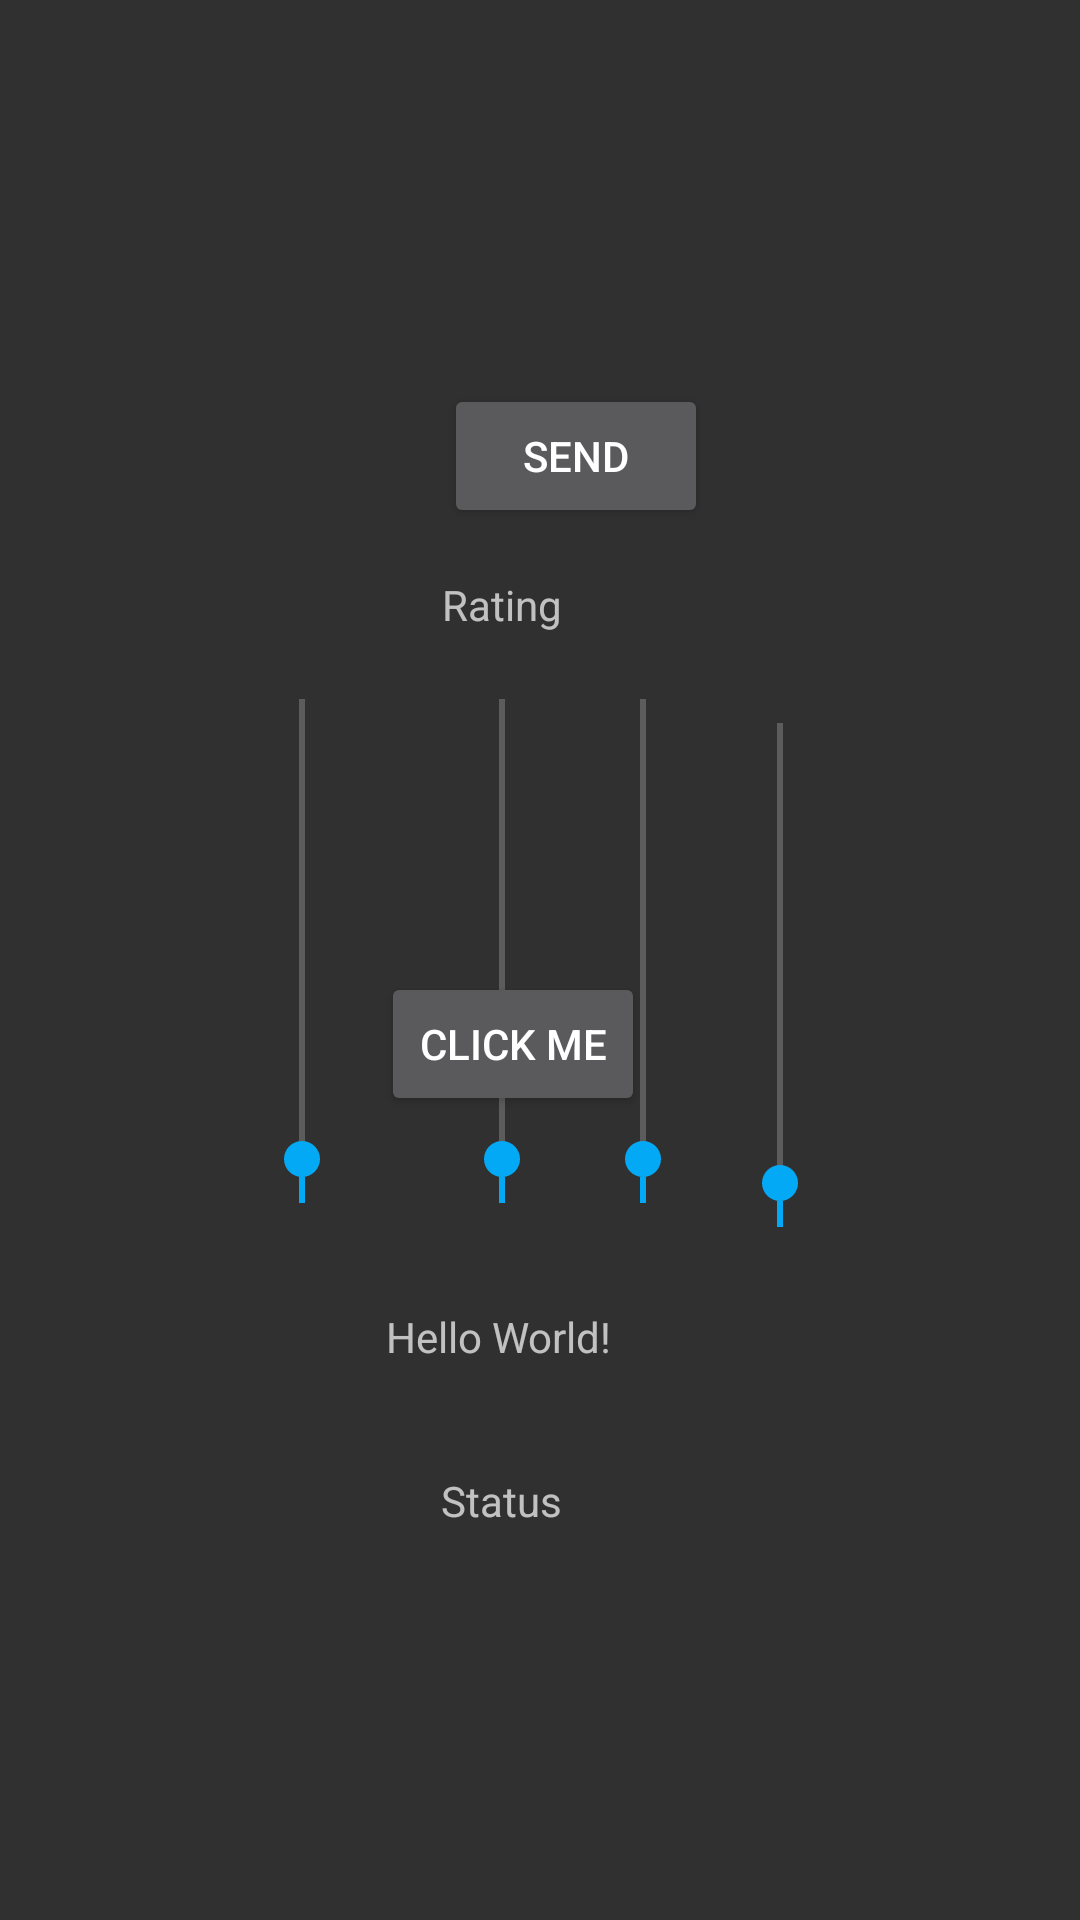

Write the Android layout XML for this screen, with the resource values it uses.
<!-- AndroidManifest.xml: application theme AppTheme -->
<!-- res/layout/fragment_dashboard.xml -->
<?xml version="1.0" encoding="utf-8"?>
<androidx.constraintlayout.widget.ConstraintLayout xmlns:android="http://schemas.android.com/apk/res/android"
    xmlns:app="http://schemas.android.com/apk/res-auto"
    xmlns:tools="http://schemas.android.com/tools"
    android:id="@+id/main"
    android:layout_width="match_parent"
    android:layout_height="match_parent"
    android:background="?attr/android:windowBackground"
    tools:context=".MainActivity">

    <Button
        android:id="@+id/sendButton"
        android:layout_width="wrap_content"
        android:layout_height="wrap_content"
        android:layout_marginStart="148dp"
        android:layout_marginBottom="16dp"
        android:text="Send"
        app:layout_constraintBottom_toTopOf="@+id/ratingView"
        app:layout_constraintStart_toStartOf="parent" />

    <TextView
        android:id="@+id/textView"
        android:layout_width="wrap_content"
        android:layout_height="wrap_content"
        android:text="Hello World!"
        app:layout_constraintBottom_toBottomOf="parent"
        app:layout_constraintEnd_toEndOf="parent"
        app:layout_constraintHorizontal_bias="0.452"
        app:layout_constraintStart_toStartOf="parent"
        app:layout_constraintTop_toTopOf="parent"
        app:layout_constraintVertical_bias="0.702" />

    <TextView
        android:id="@+id/ratingView"
        android:layout_width="wrap_content"
        android:layout_height="wrap_content"
        android:layout_marginTop="192dp"
        android:text="Rating"
        app:layout_constraintEnd_toEndOf="parent"
        app:layout_constraintHorizontal_bias="0.46"
        app:layout_constraintStart_toStartOf="parent"
        app:layout_constraintTop_toTopOf="parent" />


    <Button
        android:id="@+id/button1"
        android:layout_width="wrap_content"
        android:layout_height="wrap_content"
        android:layout_marginBottom="268dp"
        android:onClick="updateText"
        android:text="Click Me"
        app:layout_constraintBottom_toBottomOf="parent"
        app:layout_constraintEnd_toEndOf="parent"
        app:layout_constraintHorizontal_bias="0.467"
        app:layout_constraintStart_toStartOf="parent" />

    <SeekBar
        android:id="@+id/seekBar1"
        android:layout_width="200dp"
        android:layout_height="wrap_content"
        android:layout_marginTop="308dp"
        android:progress="5"
        android:rotation="270"
        android:thumbOffset="@dimen/cardview_default_elevation"
        app:flow_verticalStyle="packed"
        app:layout_constraintEnd_toEndOf="parent"
        app:layout_constraintHorizontal_bias="0.004"
        app:layout_constraintStart_toStartOf="parent"
        app:layout_constraintTop_toTopOf="parent" />


    <SeekBar
        android:id="@+id/seekBar2"
        android:layout_width="200dp"
        android:layout_height="wrap_content"
        android:layout_marginTop="308dp"
        android:progress="5"
        android:rotation="270"
        android:thumbOffset="@dimen/cardview_default_elevation"
        app:flow_verticalStyle="packed"
        app:layout_constraintEnd_toEndOf="parent"
        app:layout_constraintHorizontal_bias="0.421"
        app:layout_constraintStart_toStartOf="parent"
        app:layout_constraintTop_toTopOf="parent" />


    <SeekBar
        android:id="@+id/seekBar3"
        android:layout_width="200dp"
        android:layout_height="wrap_content"
        android:layout_marginTop="308dp"
        android:progress="5"
        android:rotation="270"
        android:thumbOffset="@dimen/cardview_default_elevation"
        app:flow_verticalStyle="packed"
        app:layout_constraintEnd_toEndOf="parent"
        app:layout_constraintHorizontal_bias="0.715"
        app:layout_constraintStart_toStartOf="parent"
        app:layout_constraintTop_toTopOf="parent" />
    <SeekBar
        android:id="@+id/seekBar4"
        android:layout_width="200dp"
        android:layout_height="wrap_content"
        android:layout_marginTop="316dp"
        android:progress="5"
        android:rotation="270"
        android:thumbOffset="@dimen/cardview_default_elevation"
        app:flow_verticalStyle="packed"
        app:layout_constraintEnd_toEndOf="parent"
        app:layout_constraintHorizontal_bias="1.0"
        app:layout_constraintStart_toStartOf="parent"
        app:layout_constraintTop_toTopOf="parent" />

    <TextView
        android:id="@+id/textStatus"
        android:layout_width="wrap_content"
        android:layout_height="wrap_content"
        android:text="Status"
        app:layout_constraintBottom_toBottomOf="parent"
        app:layout_constraintEnd_toEndOf="parent"
        app:layout_constraintHorizontal_bias="0.46"
        app:layout_constraintStart_toStartOf="parent"
        app:layout_constraintTop_toTopOf="parent"
        app:layout_constraintVertical_bias="0.79" />


</androidx.constraintlayout.widget.ConstraintLayout>
<!-- resources referenced by this layout -->
<resources>
  <style name="AppTheme" parent="Theme.AppCompat.NoActionBar">
          <item name="colorPrimary">@color/colorPrimary</item>
          <item name="colorPrimaryDark">@color/colorPrimaryDark</item>
          <item name="colorAccent">@color/colorAccent</item>
      </style>
  <color name="colorPrimary">#64B5F6</color>
  <color name="colorPrimaryDark">#1976D2</color>
  <color name="colorAccent">#03A9F4</color>
</resources>
